8-way image classification set "Dataset" from GitHub (harsh-surya/Projects); label vocabulary: fist, next gesture, one finger, palm, previous gesture, swing, three fingers, two fingers.

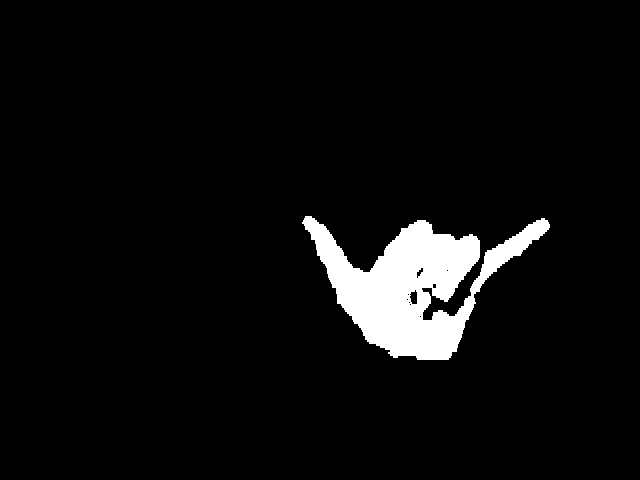
Label: swing

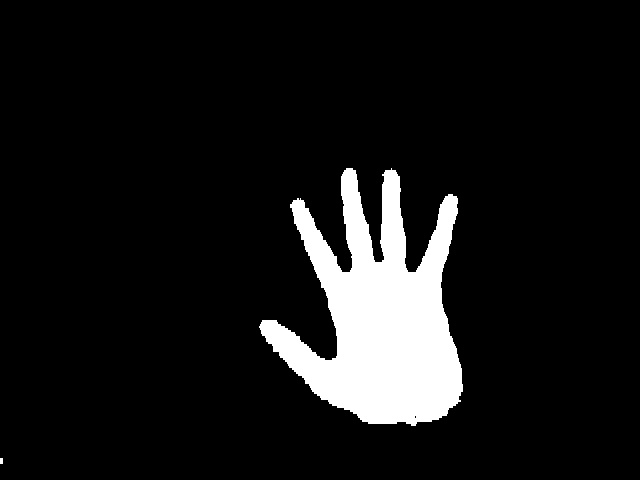
Label: palm

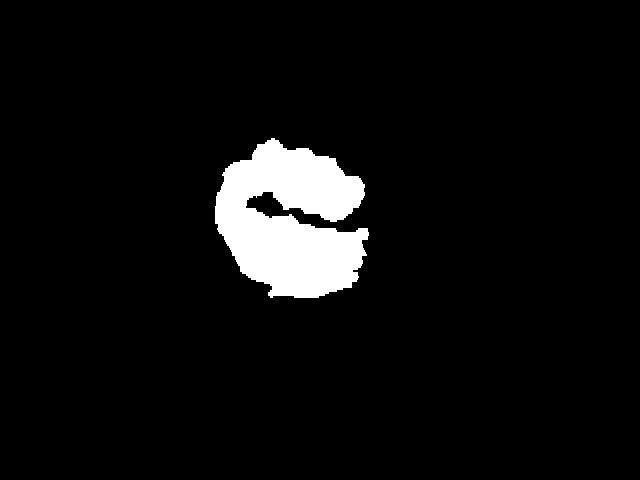
Label: fist

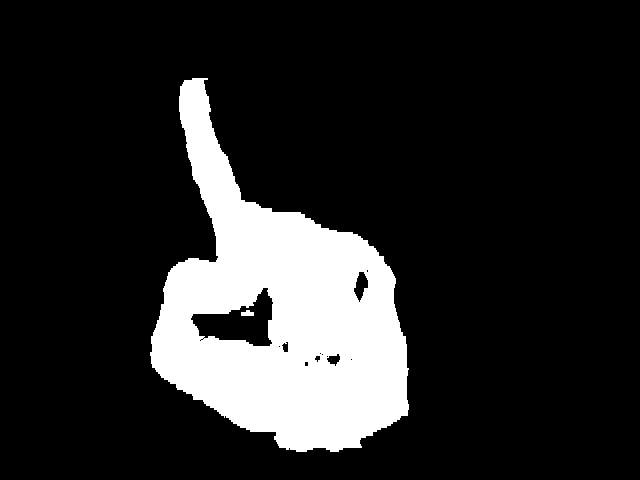
Label: one finger

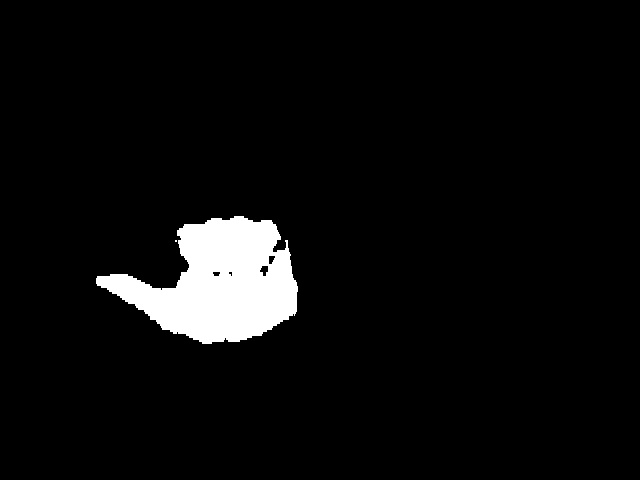
Label: previous gesture

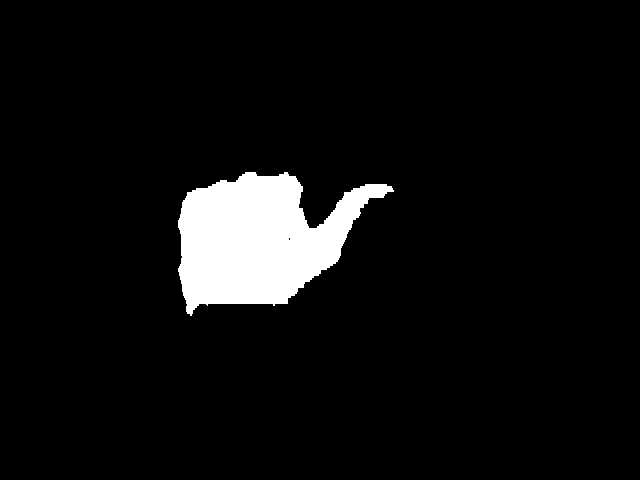
Label: next gesture
